Labelled photos from "2VegetativeGrowth", an image-classification folder in ErnestTCY/FYP-One_Class_Classification_for_Ginger_Plant_Growth_Monitoring. The possible labels are: abnormal, normal.

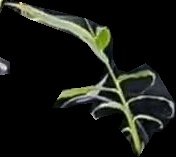
Label: abnormal

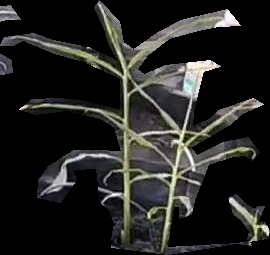
Label: normal

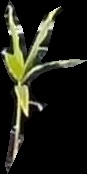
Label: abnormal

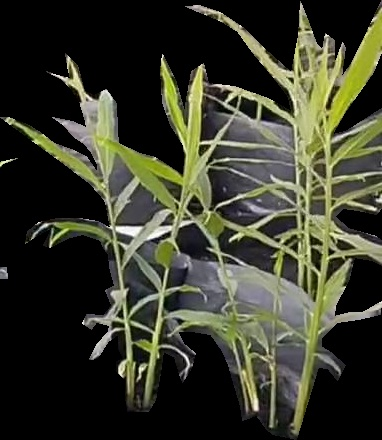
Label: normal

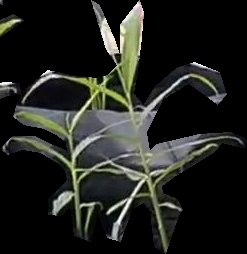
Label: abnormal

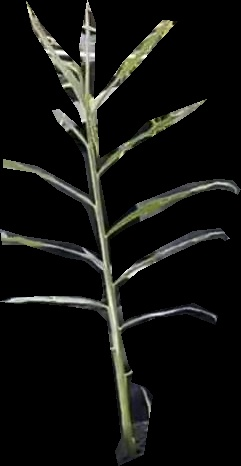
Label: normal
